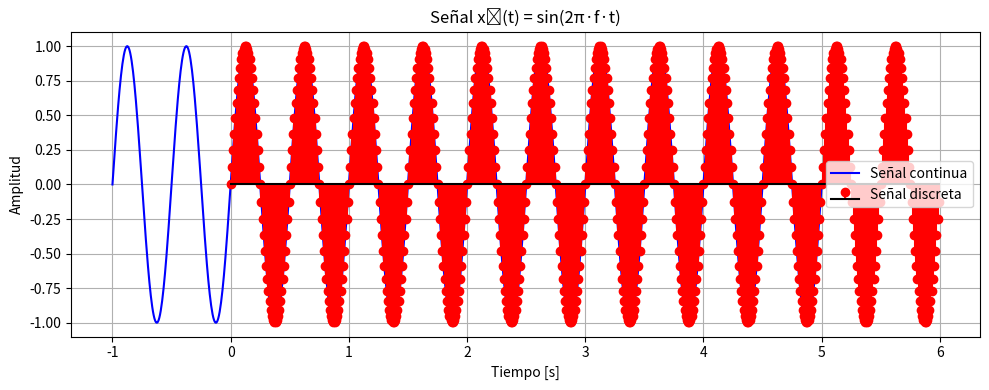
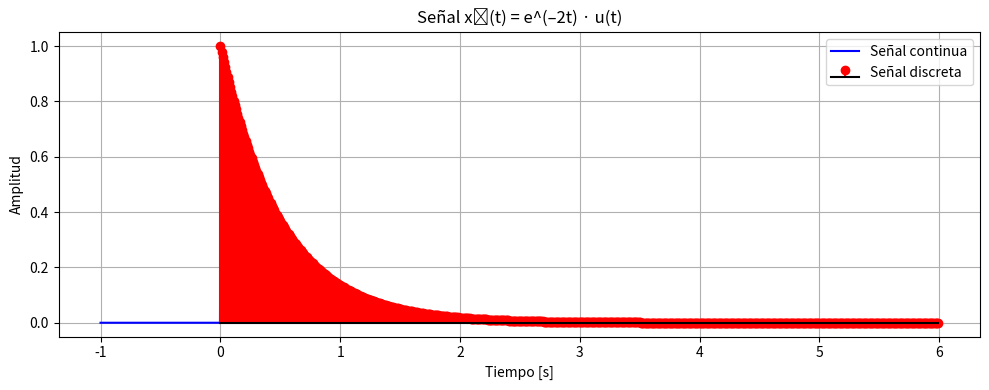
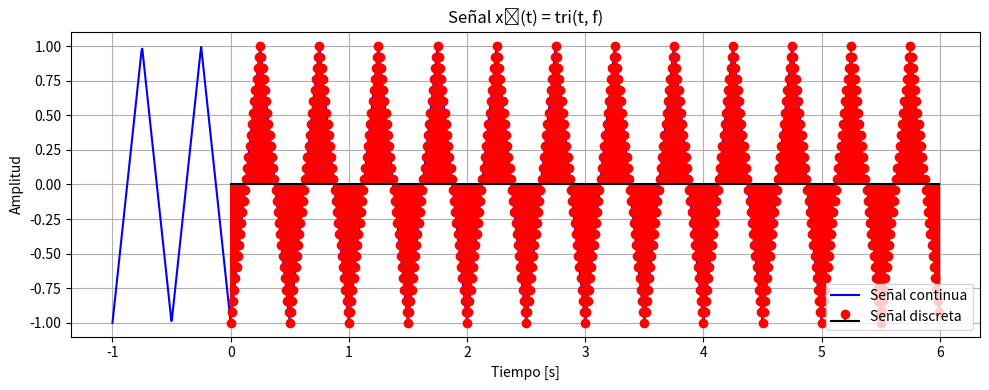
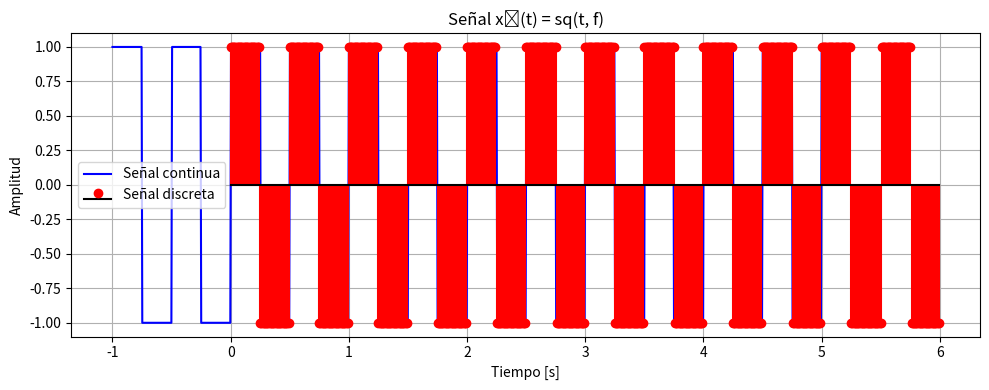

Recreate these plots in Python, in order.
import numpy as np
import matplotlib.pyplot as plt
from scipy.signal import square, sawtooth

# Parámetros generales
f = 2  # Frecuencia recomendada
T_s = 0.01  # Periodo de muestreo
t_cont = np.linspace(-1, 5, 1000)  # Tiempo continuo
n = np.arange(0, int((5 + 1)/T_s))  # Índices de muestreo
t_disc = n * T_s  # Tiempo discreto

# Señal 1: x₁(t) = sin(2π·f·t)
x1_cont = np.sin(2 * np.pi * f * t_cont)
x1_disc = np.sin(2 * np.pi * f * t_disc)

# Señal 2: x₂(t) = e^(–2t) · u(t)
u_cont = np.heaviside(t_cont, 1)
x2_cont = np.exp(-2 * t_cont) * u_cont
u_disc = np.heaviside(t_disc, 1)
x2_disc = np.exp(-2 * t_disc) * u_disc

# Señal 3: x₃(t) = tri(t, f) (triangular periódica)
x3_cont = sawtooth(2 * np.pi * f * t_cont, width=0.5)
x3_disc = sawtooth(2 * np.pi * f * t_disc, width=0.5)

# Señal 4: x₄(t) = sq(t, f) (cuadrada)
x4_cont = square(2 * np.pi * f * t_cont)
x4_disc = square(2 * np.pi * f * t_disc)

# Función para graficar
def plot_signal(t_cont, x_cont, t_disc, x_disc, title):
    plt.figure(figsize=(10, 4))
    plt.plot(t_cont, x_cont, label='Señal continua', color='blue')
    plt.stem(t_disc, x_disc, linefmt='r-', markerfmt='ro', basefmt='k-', label='Señal discreta')
    plt.title(title)
    plt.xlabel('Tiempo [s]')
    plt.ylabel('Amplitud')
    plt.grid(True)
    plt.legend()
    plt.tight_layout()
    plt.show()

# Graficar todas las señales
plot_signal(t_cont, x1_cont, t_disc, x1_disc, "Señal x₁(t) = sin(2π·f·t)")
plot_signal(t_cont, x2_cont, t_disc, x2_disc, "Señal x₂(t) = e^(–2t) · u(t)")
plot_signal(t_cont, x3_cont, t_disc, x3_disc, "Señal x₃(t) = tri(t, f)")
plot_signal(t_cont, x4_cont, t_disc, x4_disc, "Señal x₄(t) = sq(t, f)")
